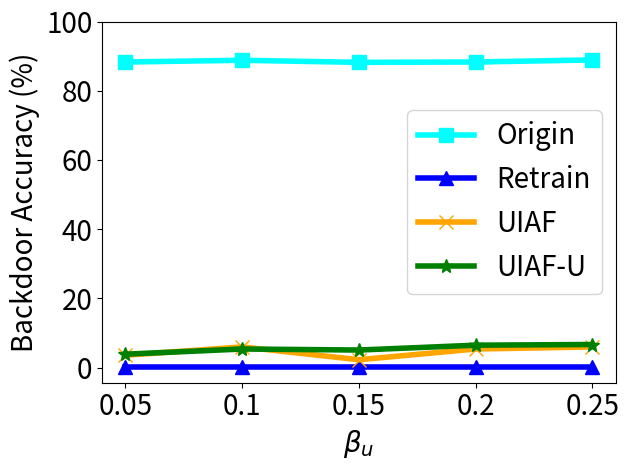

Here is the Python script that generated this plot:


import numpy as np
import matplotlib.pyplot as plt

epsilon = 3
beta = 1 / epsilon


x=[1, 2, 3, 4, 5]
# validation_for_plt =[97,95.8600, 94.9400, 93.5400, 93.2400]
# attack_for_plt=[0, 0.3524, 0, 0.1762, 0.1762]
# basic_for_plt=[99.8, 99.8, 99.8, 99.8, 99.8]

labels = ['0.05', '0.1', '0.15', '0.2', '0.25']
unl_fr = [0.1, 0.1 , 0.1, 0.1, 0.1]
unl_br = [3.6, 6, 2.3, 5.4, 6]
unl_self_r = [3.9, 5.4, 5.1, 6.5, 6.7]
unl_hess_r = [18.04,  18.04, 18.04, 18.04, 18.04]
org =[88.3, 88.8, 88.2,88.3,88.9]


plt.figure()
#plt.figure(figsize=(8, 5.3))
plt.plot(x, org, color='cyan',  marker='s',  label='Origin',linewidth=4, markersize=10)
plt.plot(x, unl_fr, color='blue', marker='^', label='Retrain',linewidth=4, markersize=10)
plt.plot(x, unl_br, color='orange',  marker='x',  label='UIAF',linewidth=4,  markersize=10)
plt.plot(x, unl_self_r, color='g',  marker='*',  label='UIAF-U',linewidth=4, markersize=10)
#plt.plot(x, unl_hess_r, color='r',  marker='p',  label='HFU',linewidth=4, markersize=10)

# plt.plot(x, y_sa03, color='r',  marker='2',  label='AAAI21 A_acc, pr=0.3',linewidth=3, markersize=8)
# plt.plot(x, y_sa05, color='darkblue',  marker='4',  label='AAAI21 A_acc, pr=0.5',linewidth=3, markersize=8)
# plt.plot(x, y_ma03, color='darkviolet',  marker='3',  label='FedMC A_acc, pr=0.3',linewidth=3, markersize=8)
# plt.plot(x, y_ma05, color='cyan',  marker='p',  label='FedMC A_acc, pr=0.5',linewidth=3, markersize=8)


# plt.grid()
leg = plt.legend(fancybox=True, shadow=True)
# plt.xlabel('Malicious Client Ratio (%)' ,fontsize=16)
plt.ylabel('Backdoor Accuracy (%)' ,fontsize=20)
my_y_ticks = np.arange(0 ,101,20)
plt.yticks(my_y_ticks,fontsize=20)

plt.xlabel('$\\beta_u$' ,fontsize=20)
plt.xticks(x, labels, fontsize=20)
# plt.title('CIFAR10 IID')
plt.legend(loc='best',fontsize=20)
plt.tight_layout()
#plt.title("MNIST")
plt.rcParams['figure.figsize'] = (2.0, 1)
plt.rcParams['image.interpolation'] = 'nearest'
plt.rcParams['figure.subplot.left'] = 0.11
plt.rcParams['figure.subplot.bottom'] = 0.08
plt.rcParams['figure.subplot.right'] = 0.977
plt.rcParams['figure.subplot.top'] = 0.969
plt.savefig('cifar_backacc_ur_curve.pdf', format='pdf', dpi=200)
plt.show()